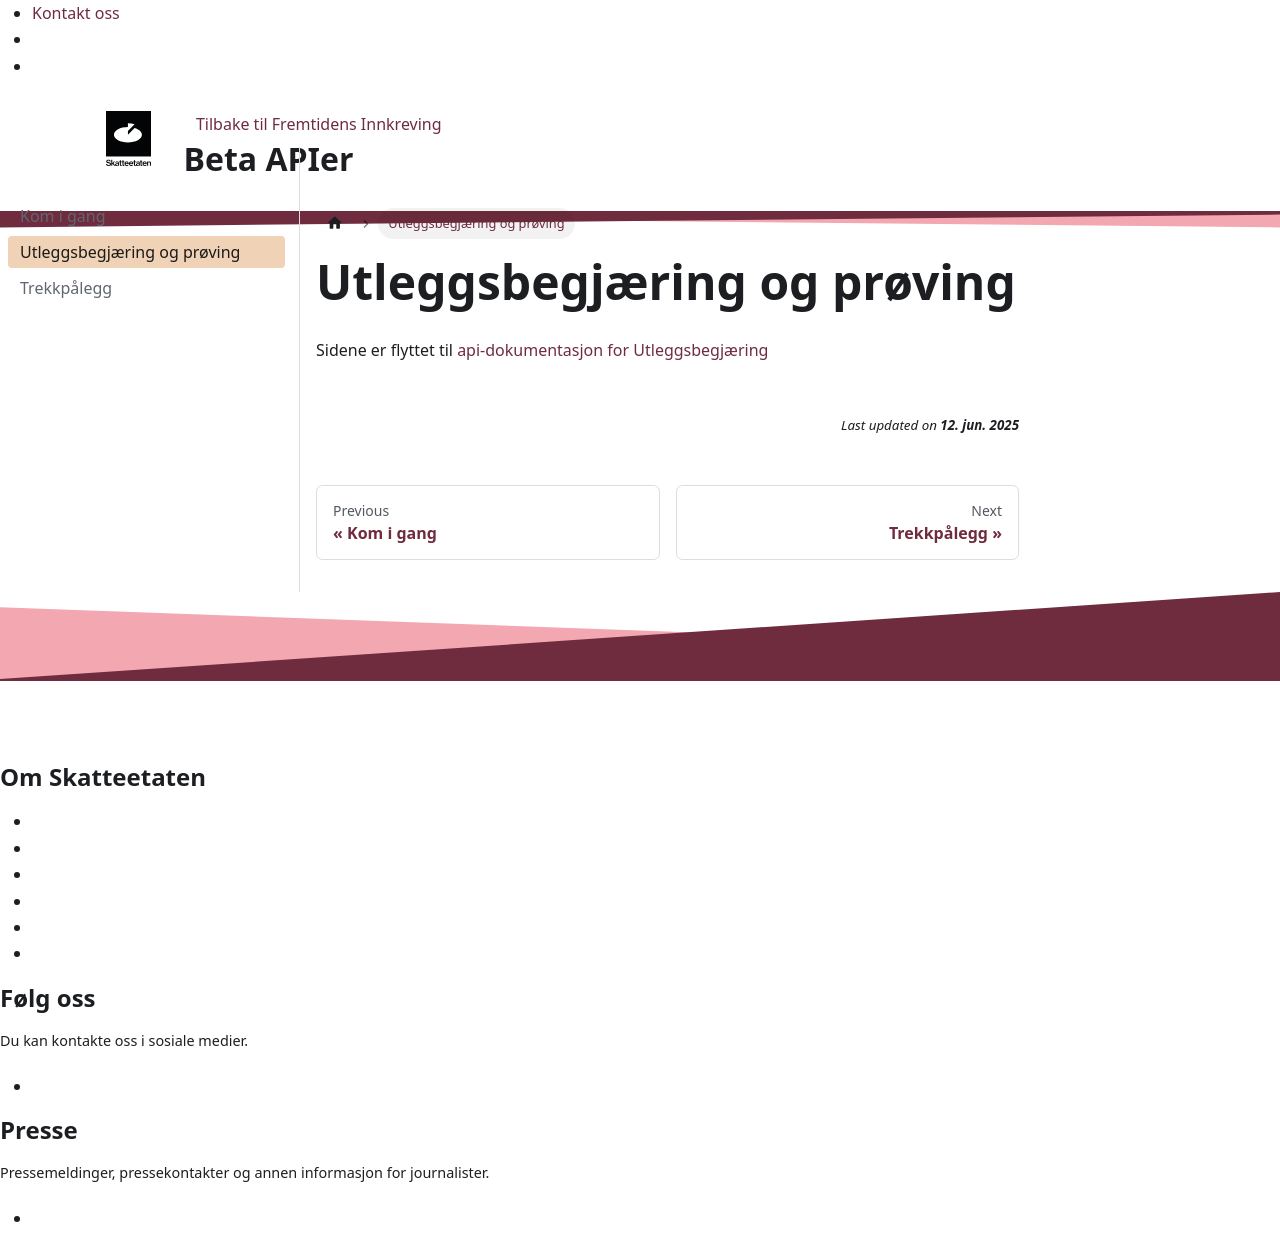

repository: Skatteetaten/beta-apier · page: utleggsbegjaering.html · generator: docusaurus

# Utleggsbegjæring og prøving

Sidene er flyttet til [api-dokumentasjon for Utleggsbegjæring](https://skatteetaten.github.io/api-dokumentasjon/api/utleggsbegjaering)
